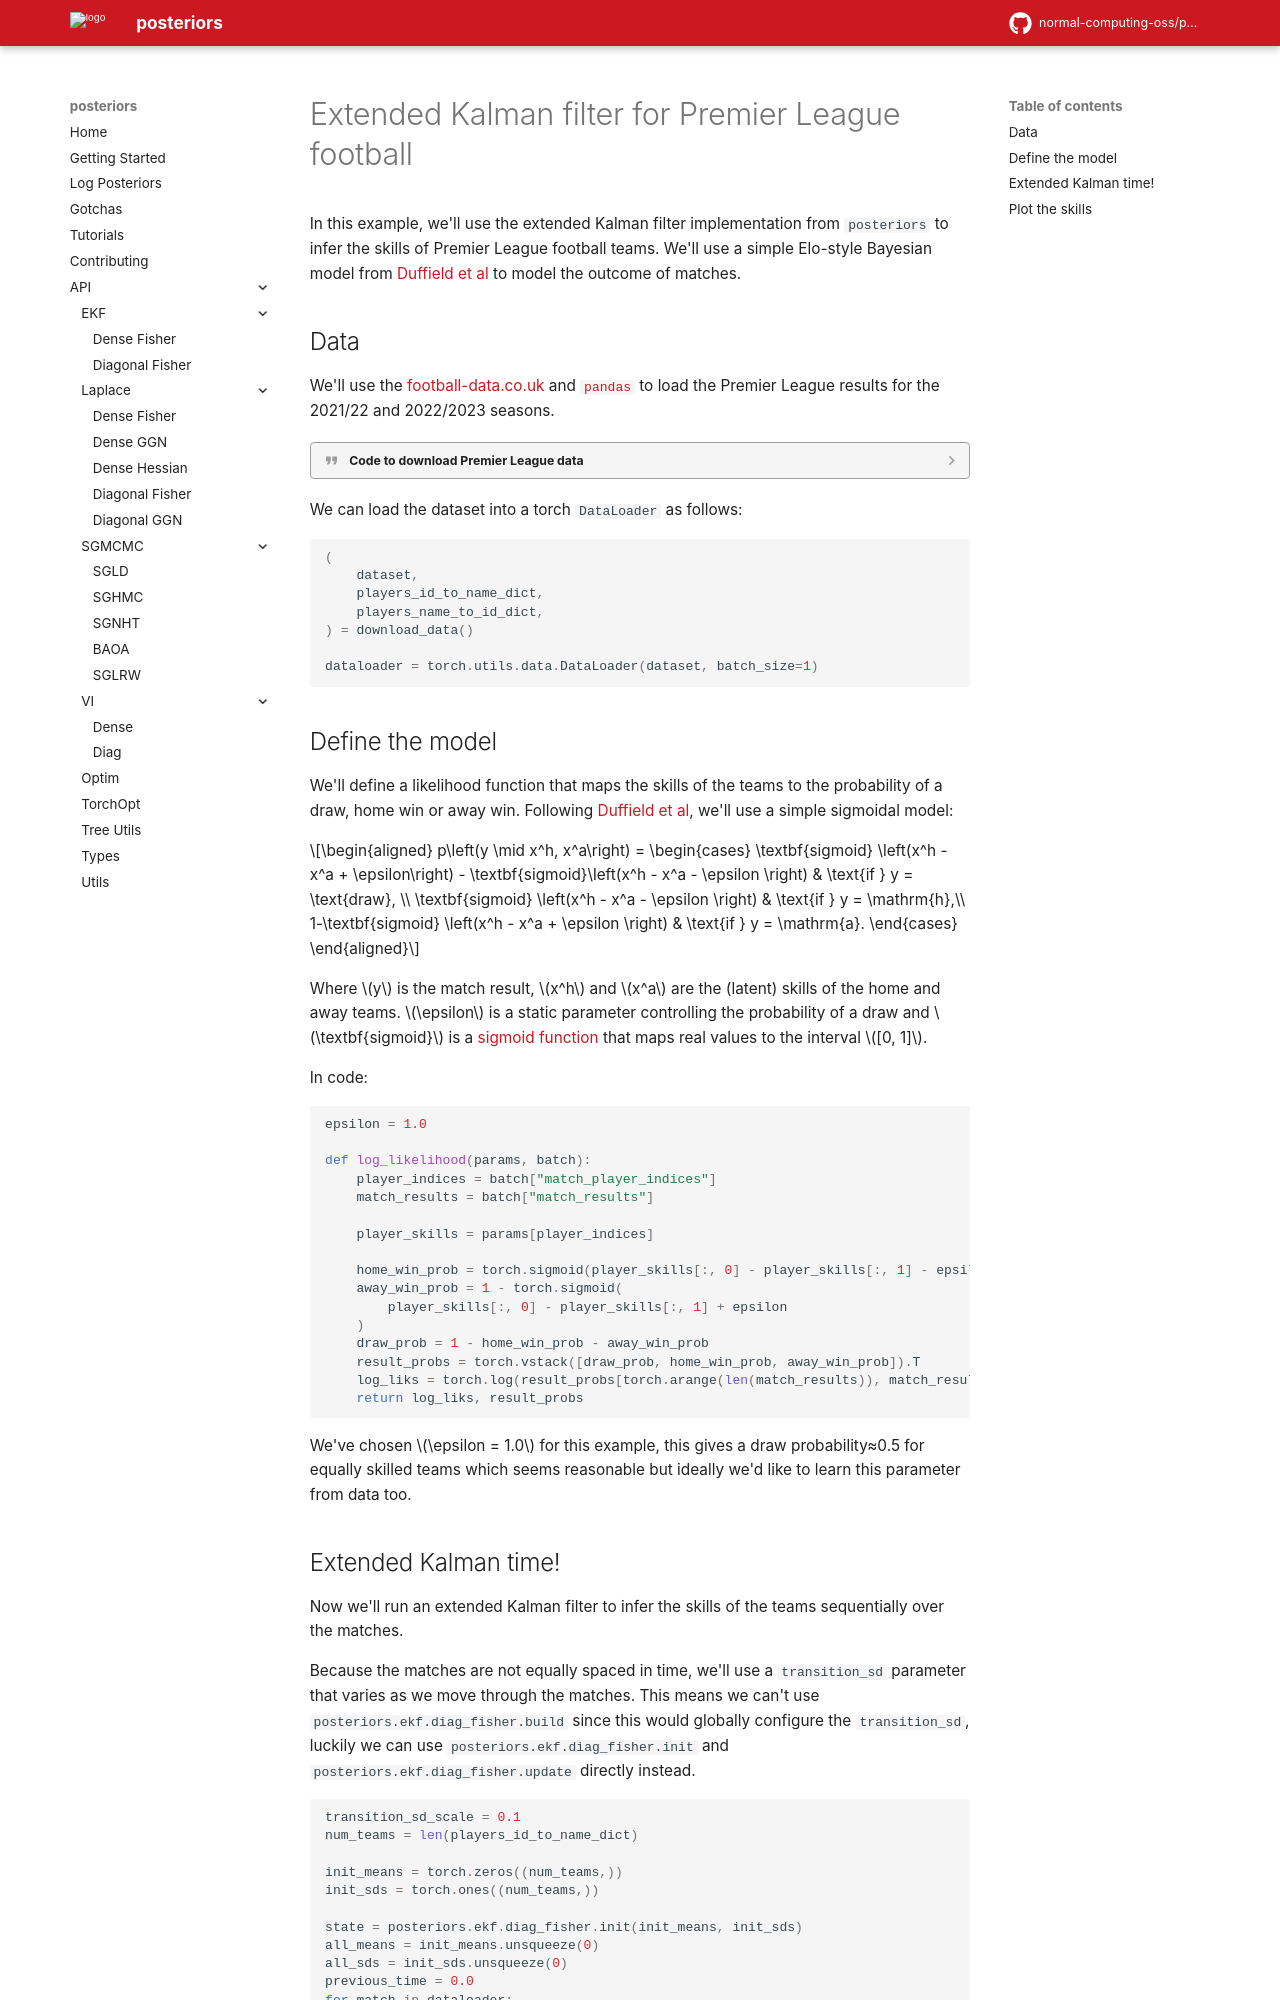

repository: dovel-pr17-validation-2/pr17r45-pypi-posteriors · page: tutorials/ekf_premier_league/index.html · generator: mkdocs

# Extended Kalman filter for Premier League football

In this example, we'll use the extended Kalman filter implementation from `posteriors`
to infer the skills of Premier League football teams. We'll use a simple Elo-style
Bayesian model from [Duffield et al](https://arxiv.org/abs/2308.02414) to model the
outcome of matches.

## Data

We'll use the [football-data.co.uk](https://www.football-data.co.uk/englandm.php) and 
[`pandas`](https://pandas.pydata.org/) to load the Premier League results for the
2021/22 and 2022/2023 seasons.

??? quote "Code to download Premier League data"
    ```python
    import torch
    import matplotlib.pyplot as plt
    import pandas as pd
    import posteriors


    def download_data(start=21, end=23):
        urls = [
            f"https://www.football-data.co.uk/mmz4281/{y}{y+1}/E0.csv"
            for y in range(start, end)
        ]

        origin_date = pd.to_datetime(f"20{start}-08-01")
        data = pd.concat(pd.read_csv(url) for url in urls)
        data = data.dropna()
        data["Timestamp"] = pd.to_datetime(data["Date"], dayfirst=True)
        data["Timestamp"] = pd.to_datetime(data["Timestamp"], unit="D")
        data["TimestampDays"] = (data["Timestamp"] - origin_date).dt.days.astype(int)

        players_arr = pd.unique(pd.concat([data["HomeTeam"], data["AwayTeam"]]))
        players_arr.sort()
        players_name_to_id_dict = {a: i for i, a in enumerate(players_arr)}
        players_id_to_name_dict = {i: a for i, a in enumerate(players_arr)}

        data["HomeTeamID"] = data["HomeTeam"].apply(lambda s: players_name_to_id_dict[s])
        data["AwayTeamID"] = data["AwayTeam"].apply(lambda s: players_name_to_id_dict[s])

        match_times = torch.tensor(data["TimestampDays"].to_numpy(), dtype=torch.float64)
        match_player_indices = torch.tensor(data[["HomeTeamID", "AwayTeamID"]].to_numpy())

        home_goals = torch.tensor(data["FTHG"].to_numpy())
        away_goals = torch.tensor(data["FTAG"].to_numpy())

        match_results = torch.where(
            home_goals > away_goals, 1, torch.where(home_goals < away_goals, 2, 0)
        )

        dataset = torch.utils.data.StackDataset(
            match_times=match_times,
            match_player_indices=match_player_indices,
            match_results=match_results,
        )

        return (
            dataset,
            players_id_to_name_dict,
            players_name_to_id_dict,
        )
    ```

We can load the dataset into a torch `DataLoader` as follows:

```python
(
    dataset,
    players_id_to_name_dict,
    players_name_to_id_dict,
) = download_data()

dataloader = torch.utils.data.DataLoader(dataset, batch_size=1)
```
